Labelled photos from "data", an image-classification folder in rishireddy1122/waste-classification. The possible labels are: cardboard, glass, litter, metal, paper, plastic.

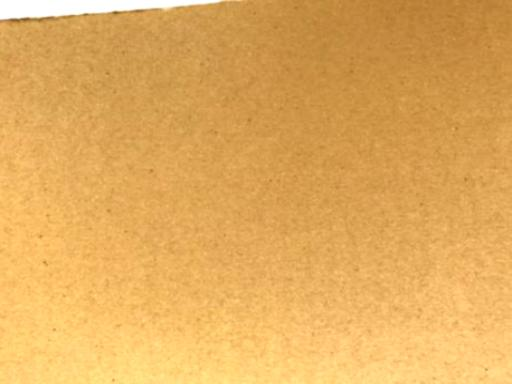
Label: cardboard

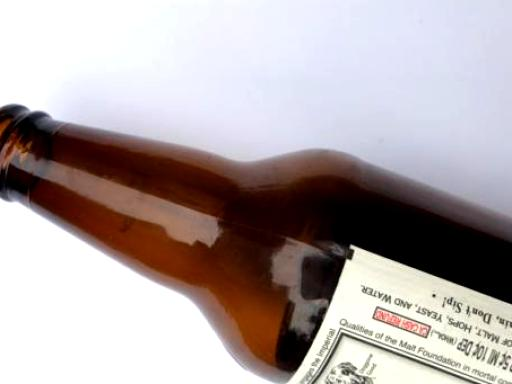
Label: glass

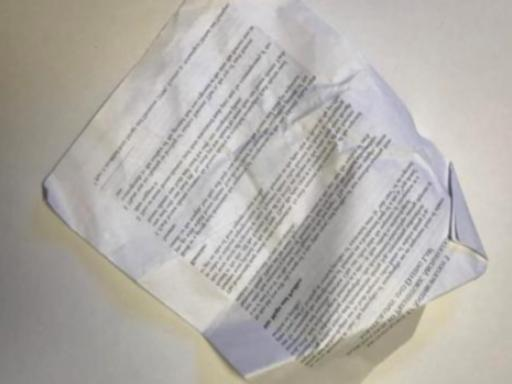
Label: paper

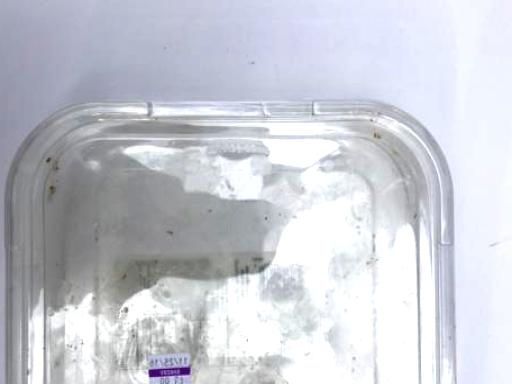
Label: plastic

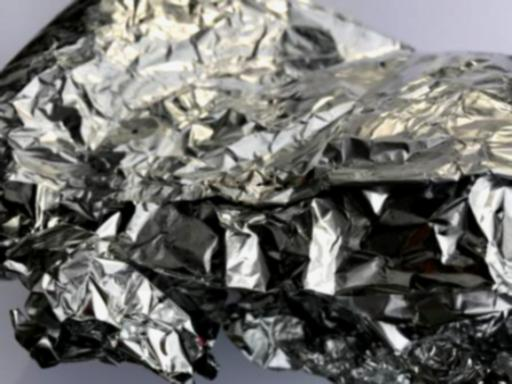
Label: metal

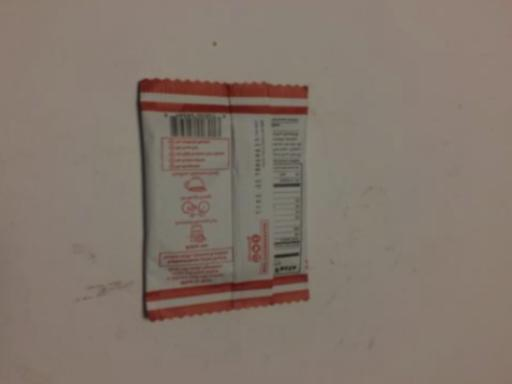
Label: litter
